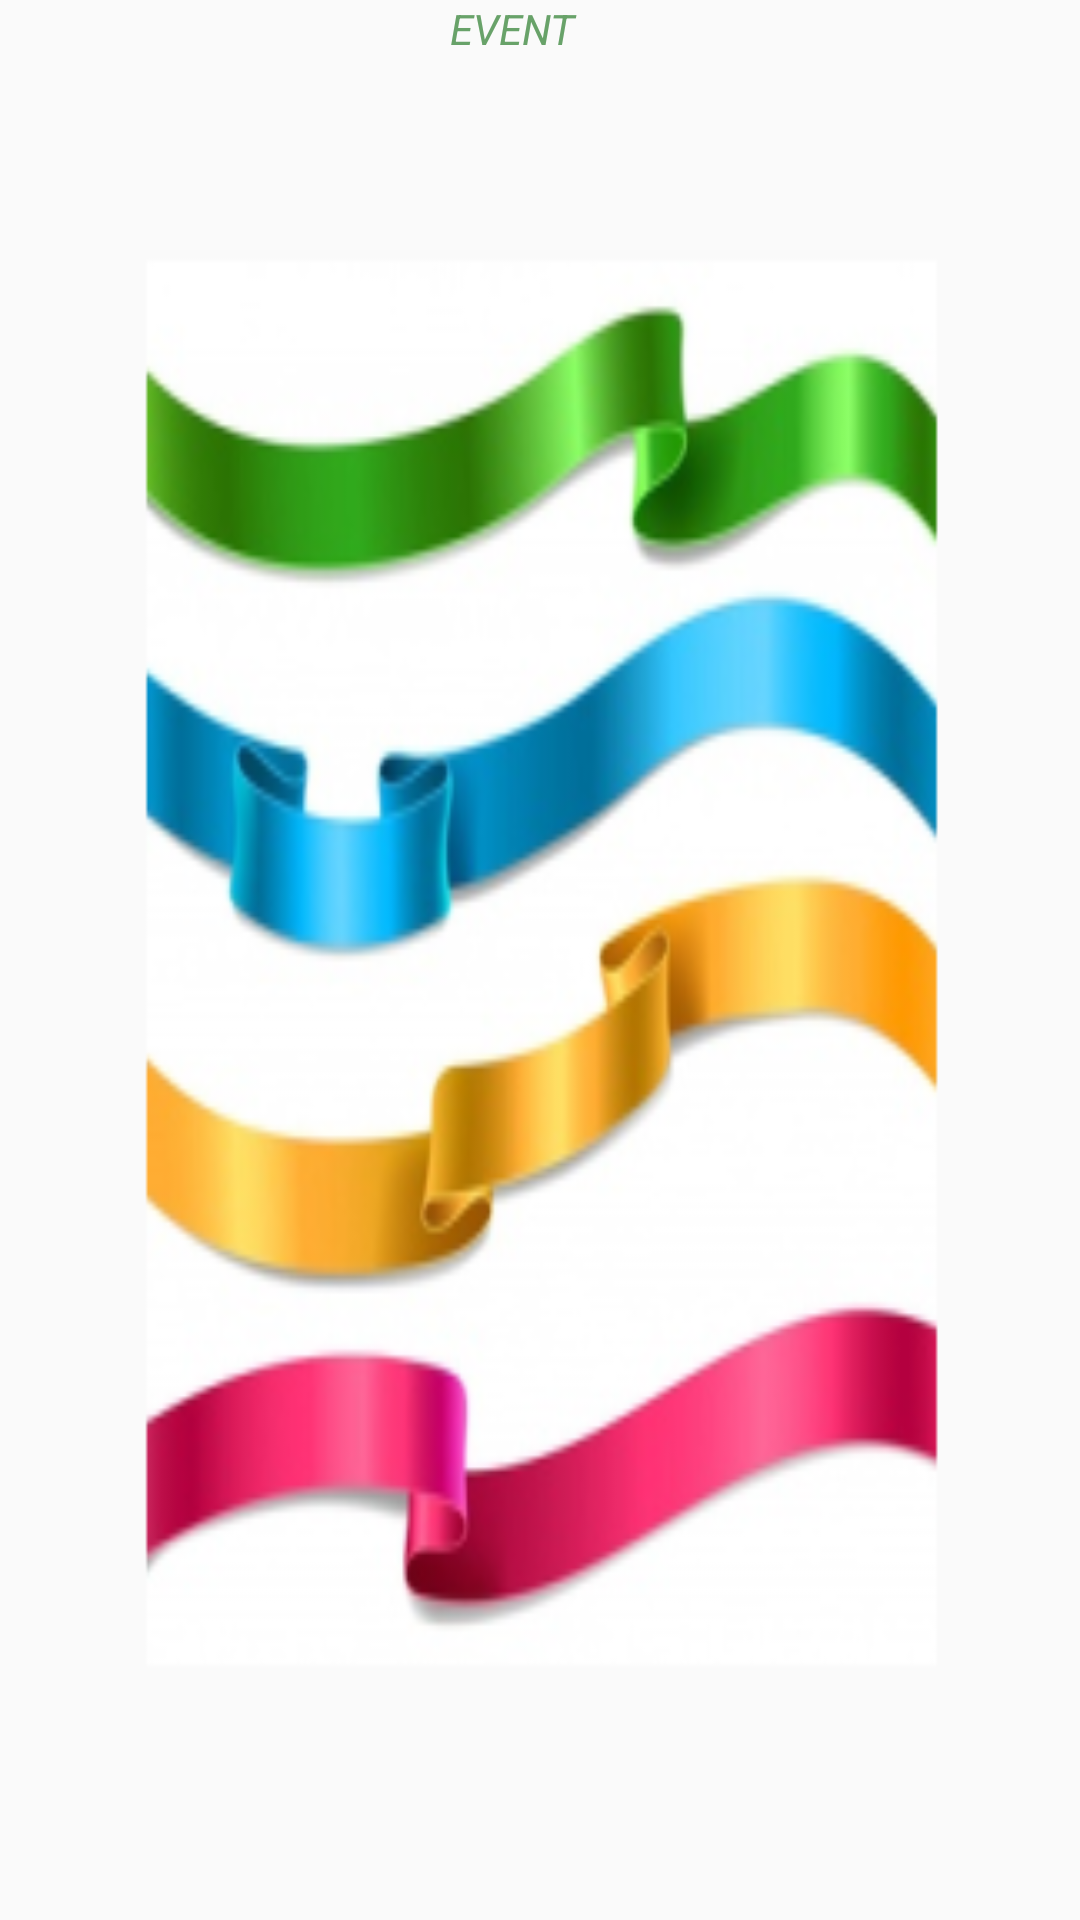

Layout XML and referenced resources for this Android screen:
<!-- AndroidManifest.xml: application theme AppTheme -->
<!-- res/layout/activity_front.xml -->
<?xml version="1.0" encoding="utf-8"?>
<RelativeLayout xmlns:android="http://schemas.android.com/apk/res/android"
                android:layout_width="match_parent"
                android:layout_height="match_parent"
                android:background="@mipmap/even"

>

    <TextView android:layout_width="match_parent" android:layout_height="wrap_content"
              android:text="EVENT"
              android:textColor="@color/colorAccent"
              android:textStyle="italic"
              android:layout_marginHorizontal="150dp"/>
    <TextView
            android:layout_width="match_parent"
            android:layout_height="wrap_content"
            android:text="IF YOU WANT TO ORGANIZE YOUR OWN EVENT. REMEMBER US."
            android:fontFamily="serif"
            android:textColor="@color/colorAccent"
            android:textStyle="italic"
            android:layout_marginTop="650dp"

    />


</RelativeLayout>
<!-- resources referenced by this layout -->
<resources>
  <color name="colorAccent">#68A269</color>
  <!-- mipmap even: png bitmap (mipmap-hdpi, 23199 bytes) -->
  <style name="AppTheme" parent="Theme.AppCompat.Light.DarkActionBar">
          
          <item name="colorPrimary">@color/colorPrimary</item>
          <item name="colorPrimaryDark">@color/colorPrimaryDark</item>
          <item name="colorAccent">@color/colorAccent</item>
      </style>
  <color name="colorPrimary">#008577</color>
  <color name="colorPrimaryDark">#00574B</color>
</resources>
